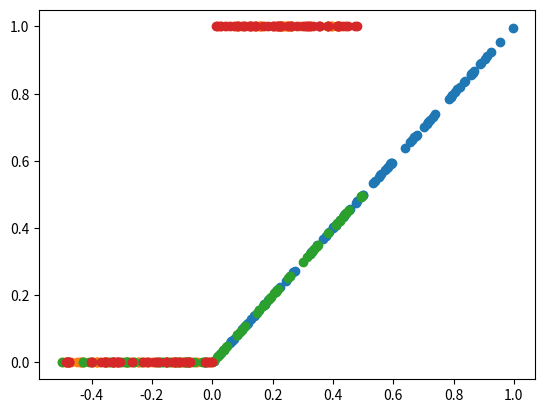
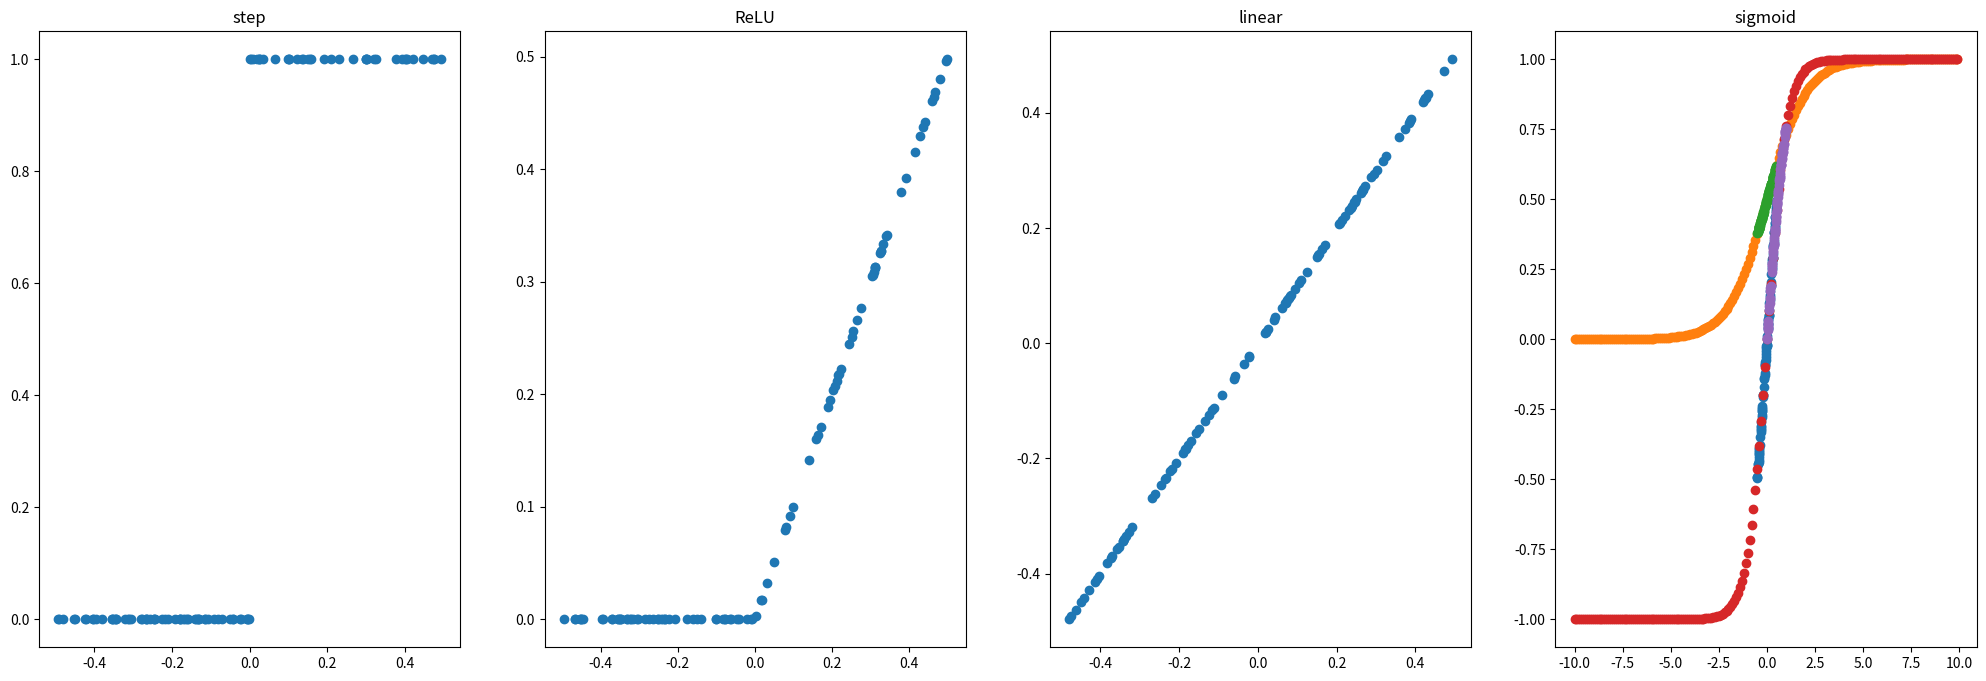

Recreate these plots in Python, in order. (Note: this script raises an exception after producing the figures.)
import numpy as np
import matplotlib.pyplot as plt
import cProfile

## define it
def linear(x):
    return x

## test it
for x in np.random.rand(100):
    assert (x == linear(x))

## time it
with cProfile.Profile() as pr:
    x = np.random.rand(100)
    y = [linear(_x) for _x in x]
    pr.print_stats()
plt.scatter(x, y)
        

## define it
def step(x):
    return 0 if x < 0 else 1

## time it
with cProfile.Profile() as pr:
    x = np.random.rand(100)-0.5
    y = [step(_x) for _x in x]
    pr.print_stats()
plt.scatter(x, y)

## define it
def ReLU(x):
    return 0 if x < 0 else x

## time it
with cProfile.Profile() as pr:
    x = np.random.rand(100)-0.5
    y = [ReLU(_x) for _x in x]
    pr.print_stats()
plt.scatter(x, y)

def Time_Test_Plot(foo):
    with cProfile.Profile() as pr:
        x = np.random.rand(100)-0.5
        y = [foo(_x) for _x in x]
        pr.print_stats()
    plt.scatter(x, y)

Time_Test_Plot(step)

def Time_Test_Plots(foo):
    if isinstance(foo, list) or isinstance(foo, tuple):
        fig, ax = plt.subplots(1, len(foo), figsize=(25,8))
        with cProfile.Profile() as pr:
            for f, a in zip(foo, ax):
                x = np.random.rand(100)-0.5
                y = [f(_x) for _x in x]
                #pr.print_stats()
                a.scatter(x, y)
                a.set_title(f.__name__)
    else:
        with cProfile.Profile() as pr:
            x = np.random.rand(100)-0.5
            y = [foo(_x) for _x in x]
            plt.scatter(x, y)
            plt.title(foo.__name__)
        
    plt.show()

Time_Test_Plots((step, ReLU, linear, linear))
#Time_Test_Plots(step)

def sigmoid(x):
    return 1/(1+np.exp(-1*x))

tx = []
ty = []
for x in np.arange(-10, 10, .1):
    tx.append(x)
    ty.append(sigmoid(x))
plt.scatter(tx, ty)

Time_Test_Plots(sigmoid)

def tanh(x):
    return (1-np.exp(-2*x))/(1+np.exp(-2*x))

tx = []
ty = []
for x in np.arange(-10, 10, .1):
    tx.append(x)
    ty.append(tanh(x))
plt.scatter(tx, ty)

x = np.random.rand(100)

y = tanh(x)

plt.scatter(x, y)

y = step(x)

step_v = np.vectorize(step)

x = np.random.rand(100) - 0.5
y = step_v(x)

plt.scatter(x, y)



